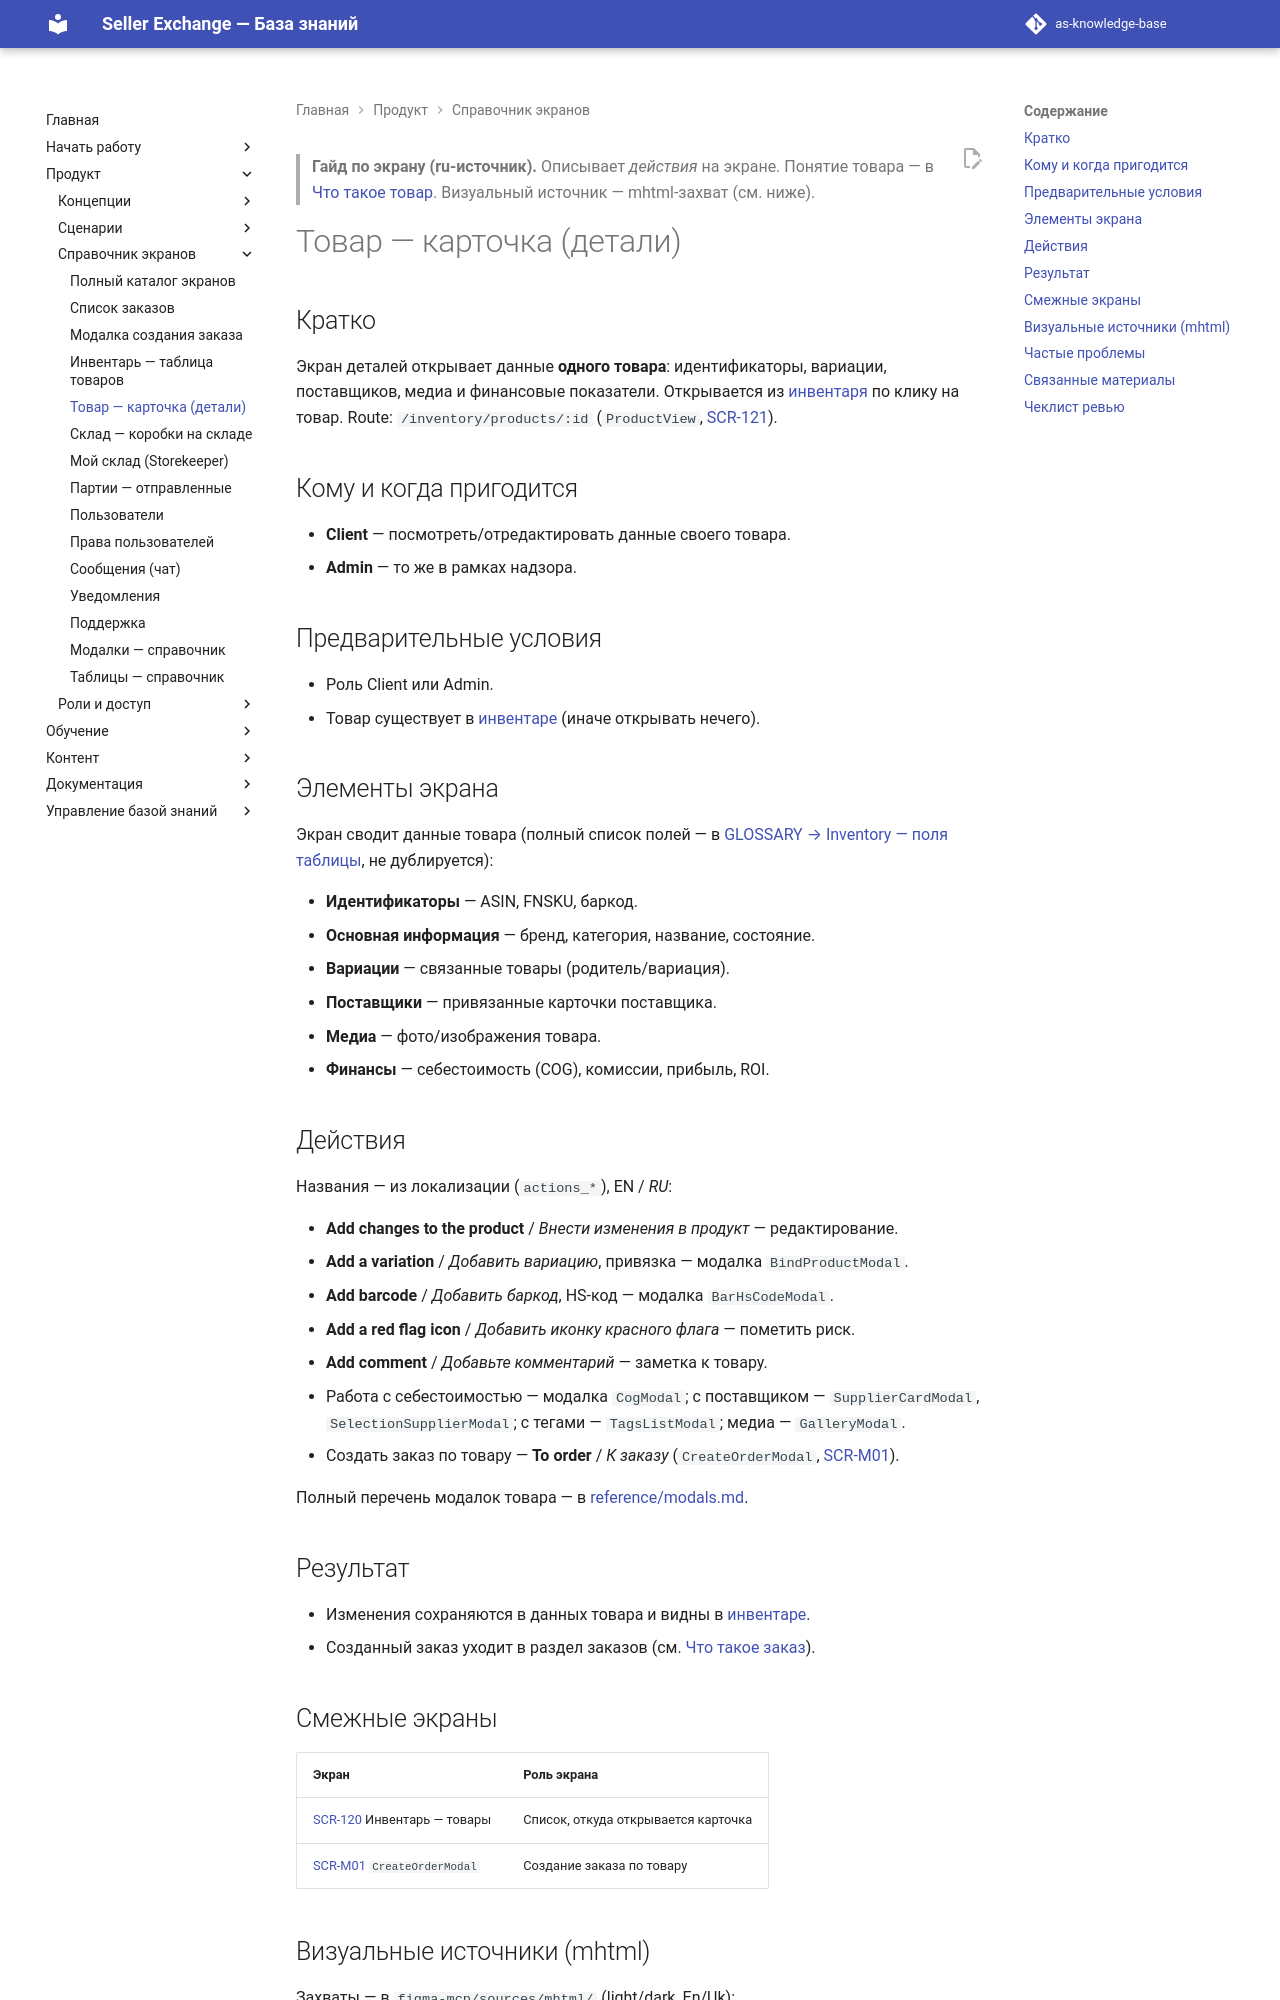

repository: elviradesign-ux/as-knowledge-base · page: articles/screens/product-detail/index.html · generator: mkdocs

---
title: "Товар — карточка (детали)"
slug: product-detail
article_type: Screen Guide
section: Screens Reference
status: approved
difficulty: beginner
locale: ru
localization_status: ru-source
audience: [Client, Admin]
roles: [Client, Admin]
modules: [Inventory, Product]
entities: [Product, ASIN, Variation, Supplier Card, Tag]
workflows: [WF-030]
related_screens: [SCR-121, SCR-120, SCR-M01]
related_entities: [Product, ASIN, Variation, Supplier Card]
related_articles: [001-product, 013-product-card, inventory-products]
seo_title: "Товар — карточка (детали): гайд по экрану Seller Exchange"
seo_description: "Гайд по экрану деталей товара в Seller Exchange: данные товара, вариации, поставщики, медиа и действия; как открыть и что можно сделать."
owner: TBD
last_updated: 2026-07-03
review_by: 2026-10-03
locales: [en, ru, zh, ua]
source_documents:
  - SCREEN_CATALOG.md (SCR-121, SCR-120)
  - GLOSSARY.md (Карточка продукта; Inventory — поля таблицы)
  - reference/modals.md (модалки товара)
  - localizations/*.tokens.json (actions_*)
  - figma-mcp/sources/mhtml/ (захват ProductView)
validation_status: "confirmed (визуальный источник — mhtml; капчур ProductView из контекста биржи, инвентарный контекст желателен)"
---

> **Гайд по экрану (ru-источник).** Описывает *действия* на экране. Понятие
> товара — в [Что такое товар](../foundations/001-product.md). Визуальный
> источник — mhtml-захват (см. ниже).

# Товар — карточка (детали)

## Кратко

Экран деталей открывает данные **одного товара**: идентификаторы, вариации,
поставщиков, медиа и финансовые показатели. Открывается из
[инвентаря](inventory-products.md) по клику на товар. Route:
`/inventory/products/:id` (`ProductView`, [SCR-121](../../SCREEN_CATALOG.md)).

## Кому и когда пригодится

- **Client** — посмотреть/отредактировать данные своего товара.
- **Admin** — то же в рамках надзора.

## Предварительные условия

- Роль Client или Admin.
- Товар существует в [инвентаре](inventory-products.md) (иначе открывать нечего).

## Элементы экрана

Экран сводит данные товара (полный список полей — в
[GLOSSARY → Inventory — поля таблицы](../../GLOSSARY.md), не дублируется):

- **Идентификаторы** — ASIN, FNSKU, баркод.
- **Основная информация** — бренд, категория, название, состояние.
- **Вариации** — связанные товары (родитель/вариация).
- **Поставщики** — привязанные карточки поставщика.
- **Медиа** — фото/изображения товара.
- **Финансы** — себестоимость (COG), комиссии, прибыль, ROI.

## Действия

Названия — из локализации (`actions_*`), EN / *RU*:

- **Add changes to the product** / *Внести изменения в продукт* — редактирование.
- **Add a variation** / *Добавить вариацию*, привязка — модалка `BindProductModal`.
- **Add barcode** / *Добавить баркод*, HS-код — модалка `BarHsCodeModal`.
- **Add a red flag icon** / *Добавить иконку красного флага* — пометить риск.
- **Add comment** / *Добавьте комментарий* — заметка к товару.
- Работа с себестоимостью — модалка `CogModal`; с поставщиком — `SupplierCardModal`,
  `SelectionSupplierModal`; с тегами — `TagsListModal`; медиа — `GalleryModal`.
- Создать заказ по товару — **To order** / *К заказу*
  (`CreateOrderModal`, [SCR-M01](../../SCREEN_CATALOG.md)).

Полный перечень модалок товара — в [reference/modals.md](../../reference/modals.md).
